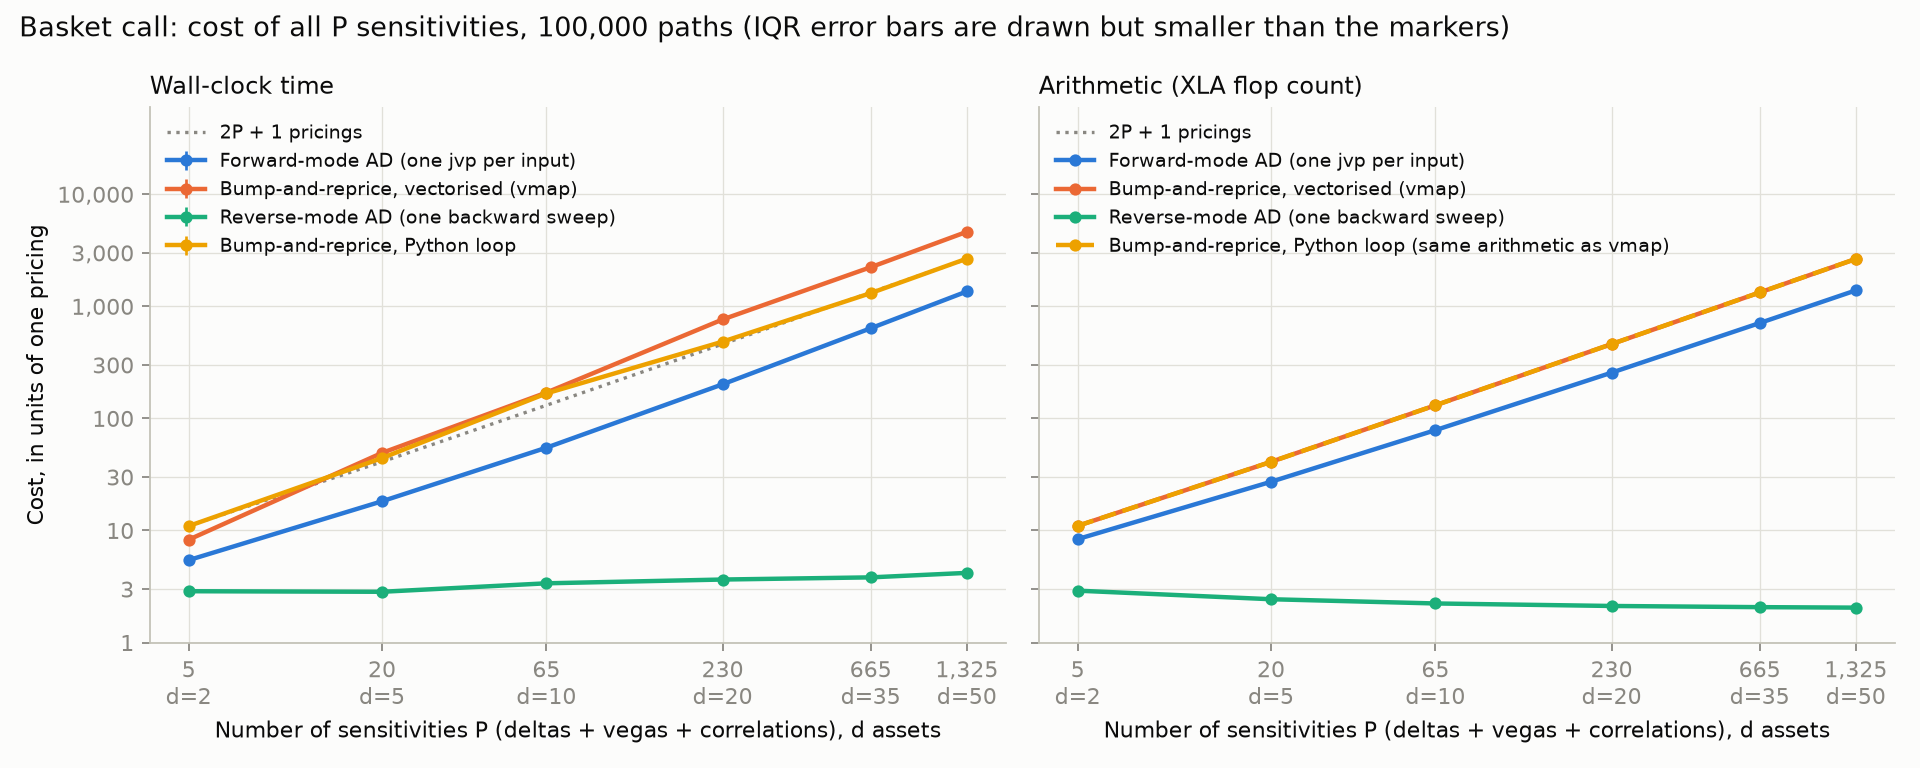

The table this chart was drawn from, first rows:
d, n_sens, chunk_fwd, chunk_vec, price_ms, price_q25_ms, price_q75_ms, price_runs, rev_ms, rev_q25_ms, rev_q75_ms, rev_runs, fwd_ms, fwd_q25_ms, fwd_q75_ms, fwd_runs, loop_ms, loop_q25_ms, loop_q75_ms, loop_runs, vec_ms, vec_q25_ms, vec_q75_ms, vec_runs
2, 5, 5, 10, 0.7153, 0.6876, 0.744, 100, 2.054, 1.987, 2.141, 100, 3.891, 3.714, 4.088, 100, 7.841, 7.7, 8.023, 100, 5.924, 5.737, 6.12, 100
5, 20, 4, 4, 1.002, 0.9356, 1.074, 100, 2.844, 2.786, 2.953, 100, 18.27, 17.57, 18.72, 100, 44.36, 42.36, 46.42, 42, 49.35, 48.57, 51.15, 40
10, 65, 2, 2, 1.703, 1.628, 1.866, 100, 5.753, 5.207, 5.903, 100, 93.34, 92.12, 93.91, 20, 284.6, 277.7, 291.3, 8, 289.6, 285, 295, 7
20, 230, 1, 1, 2.671, 2.577, 2.777, 100, 9.754, 9.647, 9.916, 100, 538.8, 537.3, 541, 4, 1294, 1280, 1302, 3, 2041, 2027, 2059, 3
35, 665, 1, 1, 4.744, 4.628, 4.857, 100, 18.11, 17.81, 18.64, 100, 3025, 3016, 3031, 3, 6228, 6172, 6230, 3, 10607, 10595, 10610, 3
50, 1325, 1, 1, 6.49, 6.282, 6.743, 100, 27.17, 25.99, 27.7, 71, 8820, 8819, 8820, 3, 17302, 17274, 17367, 3, 30041, 29831, 30094, 3
